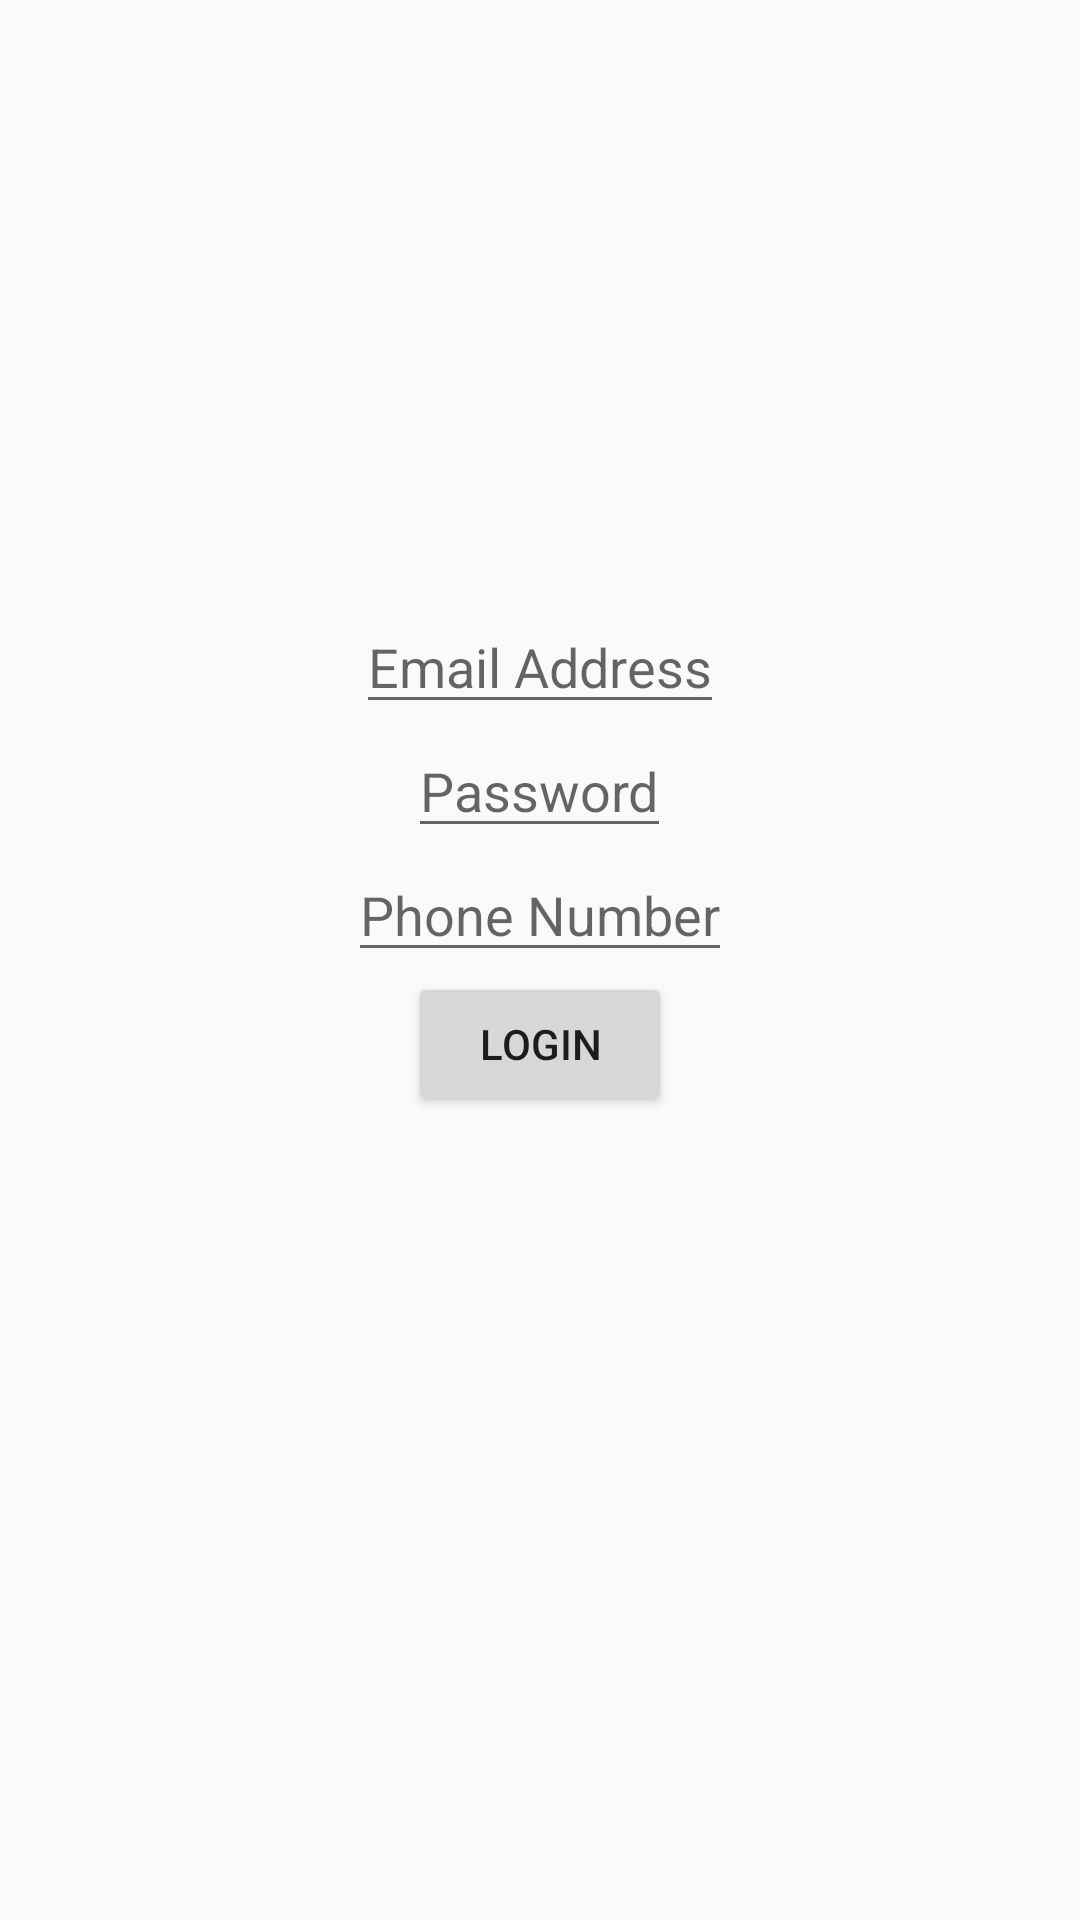

This screen was rendered from an Android layout file. Write that file and the resources it references.
<!-- AndroidManifest.xml: application theme AppTheme -->
<!-- res/layout/activity_login.xml -->
<?xml version="1.0" encoding="utf-8"?>
<LinearLayout xmlns:android="http://schemas.android.com/apk/res/android"
    android:orientation="vertical"
    android:layout_width="match_parent"
    android:layout_height="match_parent">


    <EditText
        android:layout_marginTop="200dp"
        android:layout_gravity="center_horizontal"
        android:id="@+id/email_address_et_login"
        android:hint="Email Address"
        android:layout_width="wrap_content"
        android:layout_height="wrap_content"
        android:inputType="textEmailAddress"/>

    <EditText
        android:layout_gravity="center_horizontal"
        android:id="@+id/password_et_login"
        android:hint="Password"
        android:layout_width="wrap_content"
        android:layout_height="wrap_content"
        android:inputType="textPassword"/>

    <EditText
        android:layout_gravity="center_horizontal"
        android:id="@+id/phone_number_et_login"
        android:hint="Phone Number"
        android:layout_width="wrap_content"
        android:layout_height="wrap_content"
        android:inputType="phone"/>

    <Button
        android:id="@+id/login_bt_login"
        android:text="Login"
        android:layout_width="wrap_content"
        android:layout_height="wrap_content"
        android:layout_gravity="center_horizontal" />



</LinearLayout>
<!-- resources referenced by this layout -->
<resources>
  <style name="AppTheme" parent="AppTheme.Base">
          
  
      </style>
  <style name="AppTheme.Base" parent="Theme.AppCompat.Light.NoActionBar">
          <item name="colorPrimary">@color/primaryBlue</item>
          <item name="colorPrimaryDark">@color/darkerBlue</item>
          <item name="colorAccent">@color/accentColor</item>
          <item name="colorControlHighlight">@color/colorHighlight</item>
      </style>
  <color name="primaryBlue">#2196F3</color>
  <color name="darkerBlue">#1976D2</color>
  <color name="accentColor">#50514F</color>
  <color name="colorHighlight">#B6B6B6</color>
</resources>
